Image classification data set "data" (rbwendt/deep-learning-in-keras on GitHub). Class labels (4): Birkenstock, Blundstone, Bogs, Hunter.

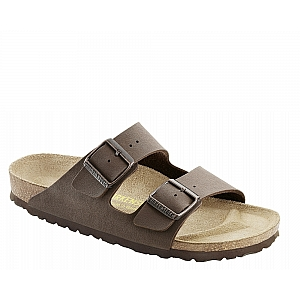
Label: Birkenstock

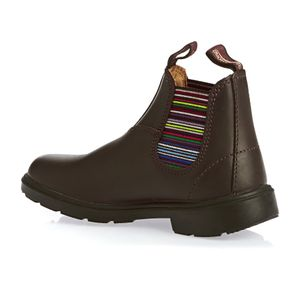
Label: Blundstone

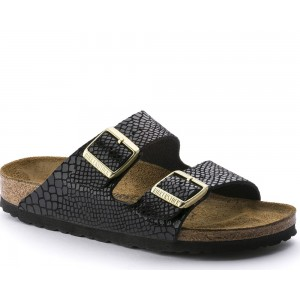
Label: Birkenstock

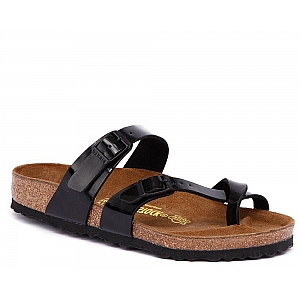
Label: Birkenstock

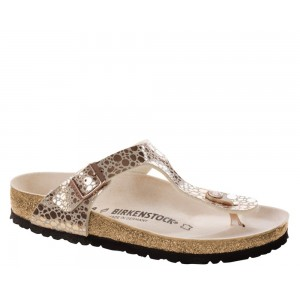
Label: Birkenstock

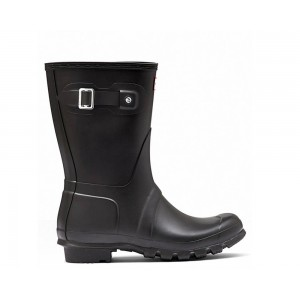
Label: Hunter
